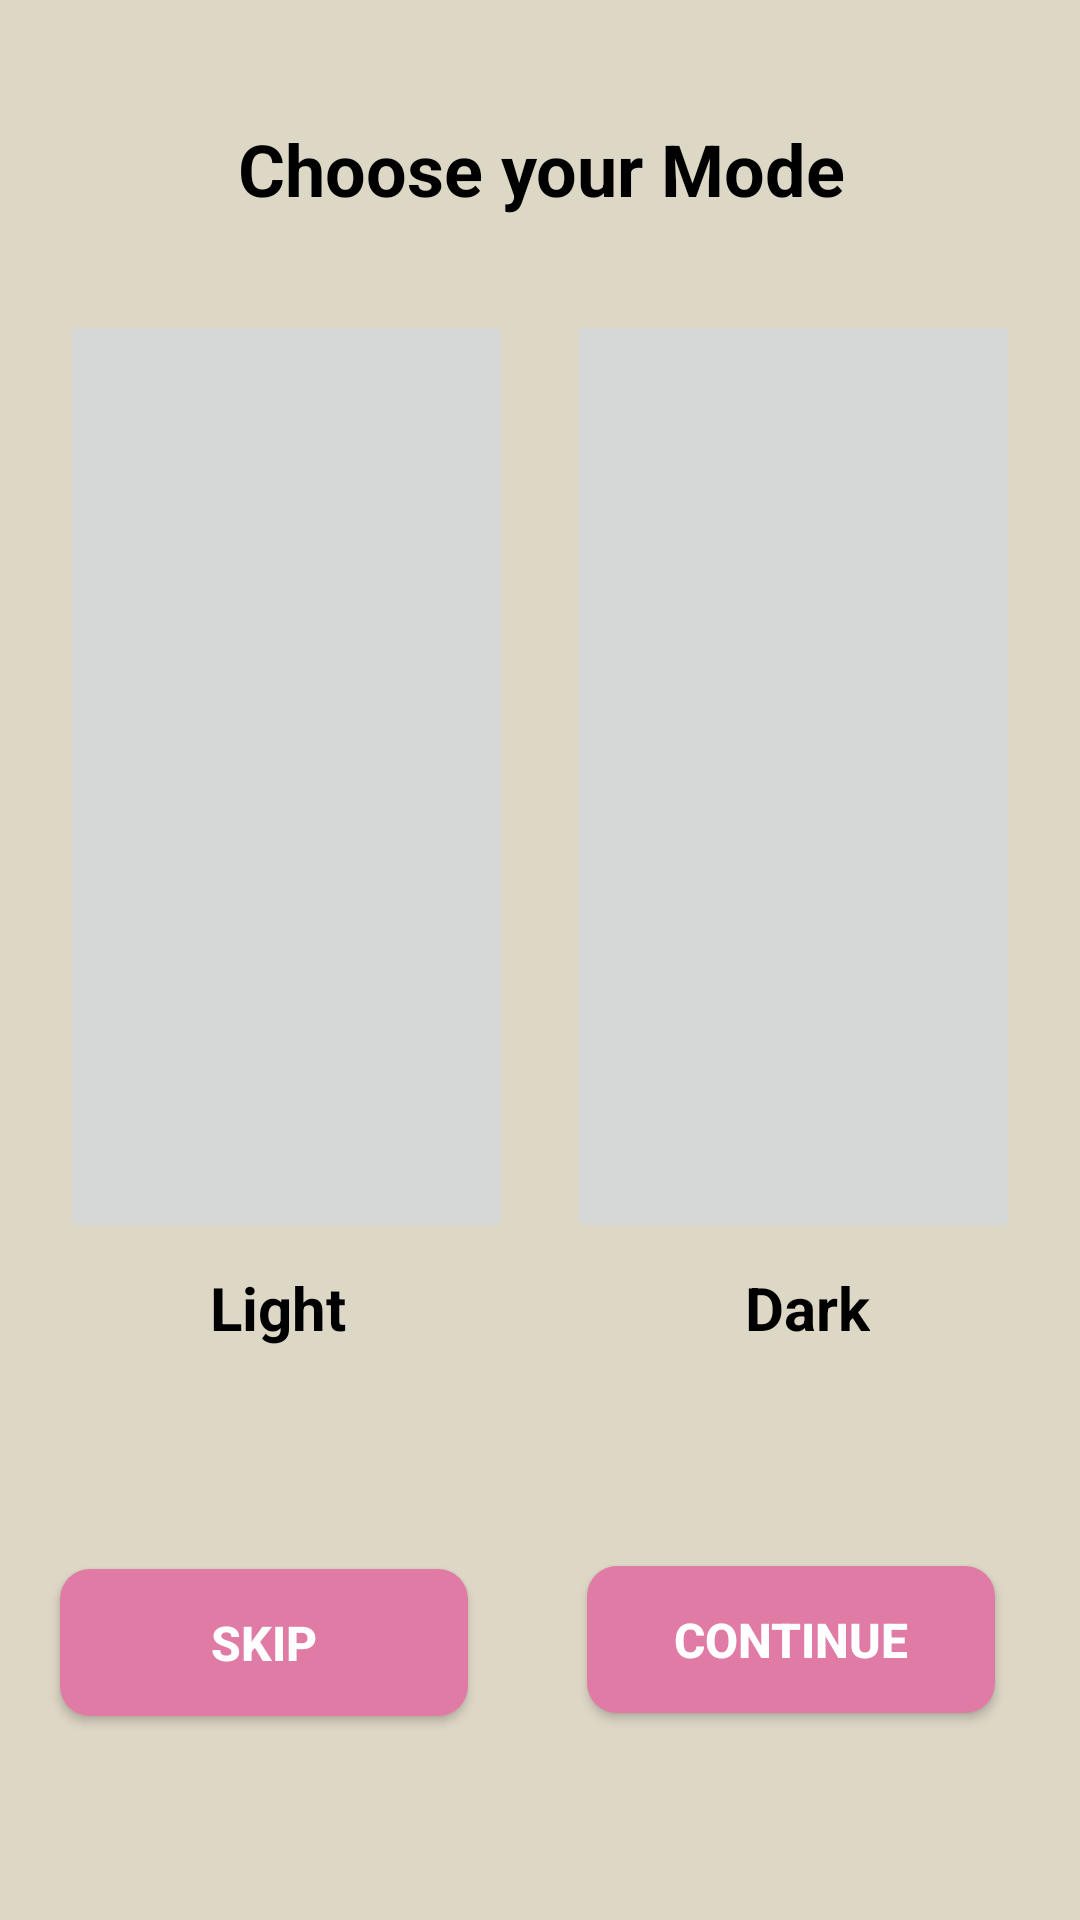

Here is an Android app screen rendered from its layout file. Give the layout XML and the strings, colors and styles it references.
<!-- AndroidManifest.xml: application theme AppTheme -->
<!-- res/layout/activity_theme.xml -->
<?xml version="1.0" encoding="utf-8"?>
<androidx.constraintlayout.widget.ConstraintLayout xmlns:android="http://schemas.android.com/apk/res/android"
    xmlns:app="http://schemas.android.com/apk/res-auto"
    xmlns:tools="http://schemas.android.com/tools"
    android:layout_width="match_parent"
    android:layout_height="match_parent"
    style="@style/SCREEN"
    android:id="@+id/layout"
    tools:context=".activities.Theme">

    <ImageButton
        android:id="@+id/btnDark"
        android:layout_width="151dp"
        android:layout_height="311dp"
        android:layout_marginTop="31dp"
        android:layout_marginEnd="20dp"
        android:contentDescription="Dark Mode"
        android:scaleType="centerCrop"
        app:layout_constraintEnd_toEndOf="parent"
        app:layout_constraintTop_toBottomOf="@+id/lblMode"
        app:srcCompat="@drawable/dark" />

    <ImageButton
        android:id="@+id/btnLight"
        android:layout_width="151dp"
        android:layout_height="311dp"
        android:layout_marginStart="20dp"
        android:layout_marginTop="31dp"
        android:contentDescription="Light Mode"
        android:scaleType="centerCrop"
        app:layout_constraintStart_toStartOf="parent"
        app:layout_constraintTop_toBottomOf="@+id/lblMode"
        app:srcCompat="@drawable/light" />

    <Button
        android:id="@+id/btnContinue"
        android:layout_width="136dp"
        android:layout_height="49dp"
        android:layout_marginStart="32dp"
        android:layout_marginEnd="21dp"
        android:layout_marginBottom="69dp"
        style="@style/BUTTON"
        android:text="Continue"
        android:textSize="16sp"
        android:textStyle="bold"
        app:layout_constraintBottom_toBottomOf="parent"
        app:layout_constraintEnd_toEndOf="parent"
        app:layout_constraintStart_toEndOf="@+id/btnSkip" />

    <Button
        android:id="@+id/btnSkip"
        style="@style/BUTTON"
        android:layout_width="136dp"
        android:layout_height="49dp"
        android:layout_marginStart="20dp"
        android:layout_marginBottom="68dp"
        android:text="@string/skip"
        android:textSize="16sp"
        android:textStyle="bold"
        app:layout_constraintBottom_toBottomOf="parent"
        app:layout_constraintStart_toStartOf="parent" />

    <TextView
        android:id="@+id/Light"
        android:layout_width="wrap_content"
        android:layout_height="wrap_content"
        android:layout_marginStart="70dp"
        android:layout_marginTop="8dp"
        android:text="Light"
        style="@style/TEXT"
        android:textSize="20sp"
        android:textStyle="bold"
        app:layout_constraintStart_toStartOf="parent"
        app:layout_constraintTop_toBottomOf="@+id/btnLight" />

    <TextView
        android:id="@+id/dark"
        android:layout_width="wrap_content"
        android:layout_height="wrap_content"
        android:layout_marginTop="8dp"
        android:layout_marginEnd="70dp"
        android:text="Dark"
        style="@style/TEXT"
        android:textSize="20sp"
        android:textStyle="bold"
        app:layout_constraintEnd_toEndOf="parent"
        app:layout_constraintTop_toBottomOf="@+id/btnDark" />

    <TextView
        android:id="@+id/lblMode"
        android:layout_width="wrap_content"
        android:layout_height="wrap_content"
        android:layout_marginStart="105dp"
        android:layout_marginTop="40dp"
        android:layout_marginEnd="104dp"
        android:text="Choose your Mode"
        style="@style/TEXT"
        android:textSize="24sp"
        android:textStyle="bold"
        app:layout_constraintEnd_toEndOf="parent"
        app:layout_constraintStart_toStartOf="parent"
        app:layout_constraintTop_toTopOf="parent" />

</androidx.constraintlayout.widget.ConstraintLayout>
<!-- resources referenced by this layout -->
<resources>
  <!-- drawable dark: jpg bitmap (drawable, 78087 bytes) -->
  <!-- drawable light: jpg bitmap (drawable, 90354 bytes) -->
  <string name="skip">Skip</string>
  <style name="BUTTON">
          <item name="android:background">@drawable/roundstyle2</item>
          <item name="android:textColor">#FFF</item>
      </style>
  <style name="SCREEN">
          <item name="android:background">#DDD7C6</item>
      </style>
  <style name="TEXT">
          <item name="android:textColor">#000</item>
      </style>
  <style name="AppTheme" parent="Theme.AppCompat.Light">
  
          <item name="colorPrimary">@color/colorPrimary</item>
          <item name="colorPrimaryDark">@color/colorPrimaryDark</item>
          <item name="colorAccent">@color/colorAccent</item>
      </style>
  <!-- drawable roundstyle2 (drawable) -->
  <?xml version="1.0" encoding="utf-8"?>
  <shape xmlns:android="http://schemas.android.com/apk/res/android">
      <solid android:color="#E07BA5"/>
      <corners
  
          android:radius="10dp"
  
          />
  </shape>
  <color name="colorPrimary">#375B64</color>
  <color name="colorPrimaryDark">#375B64</color>
  <color name="colorAccent">#FFC400</color>
</resources>
